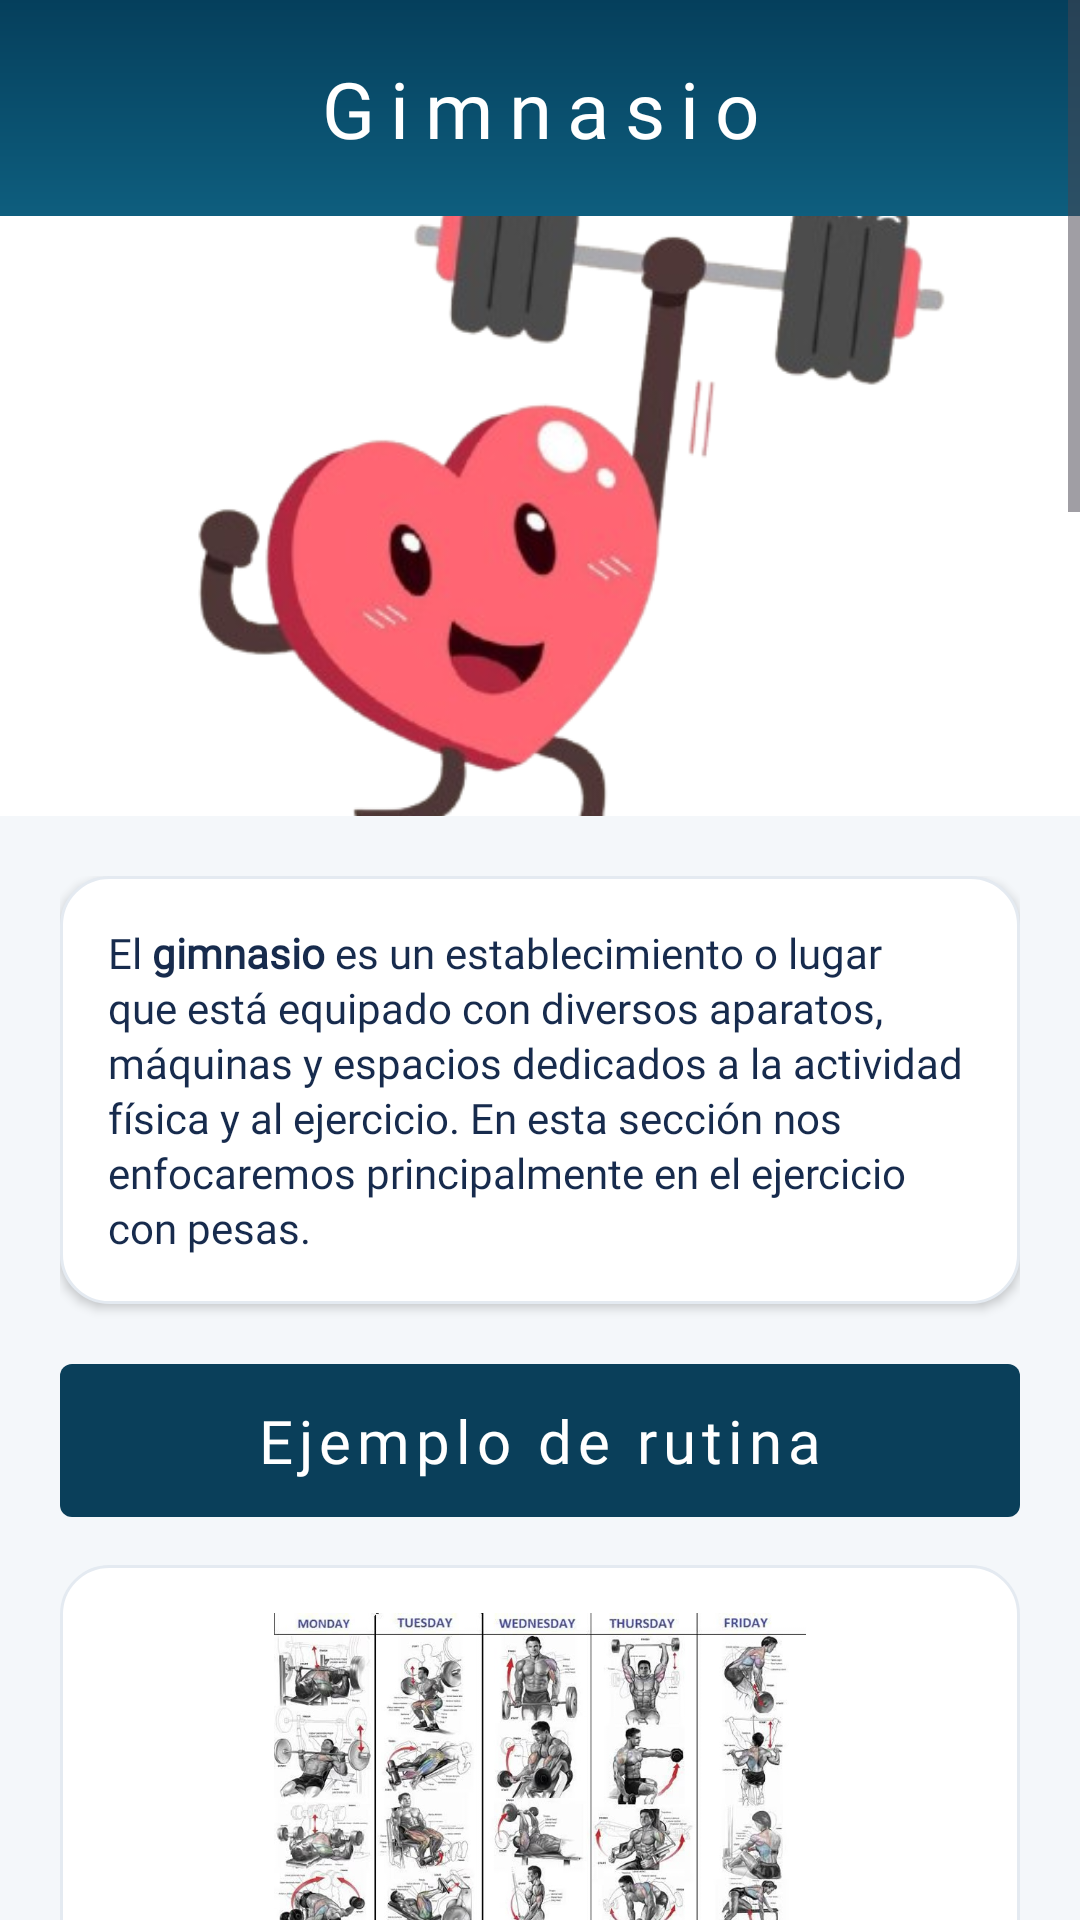

Reconstruct the res/layout file that produces this screen, plus the resources it refers to.
<!-- AndroidManifest.xml: application theme themeApp.Healthypath -->
<!-- res/layout/activity_gym_dialog.xml -->
<?xml version="1.0" encoding="utf-8"?>
<ScrollView xmlns:android="http://schemas.android.com/apk/res/android"
    xmlns:app="http://schemas.android.com/apk/res-auto"
    xmlns:tools="http://schemas.android.com/tools"
    android:layout_width="match_parent"
    android:layout_height="match_parent"
    android:background="@color/background_light"
    tools:context=".activityphysique.dialogscontents.GymDialog">

    <androidx.constraintlayout.widget.ConstraintLayout
        android:id="@+id/main"
        android:layout_width="match_parent"
        android:layout_height="wrap_content">

        <View
            android:id="@+id/principal"
            android:layout_width="match_parent"
            android:layout_height="72dp"
            android:background="@drawable/header_bg"
            app:layout_constraintLeft_toLeftOf="parent"
            app:layout_constraintRight_toRightOf="parent"
            app:layout_constraintTop_toTopOf="parent" />

        <TextView
            android:layout_width="wrap_content"
            android:layout_height="wrap_content"
            android:fontFamily="@font/poppins_bold"
            android:gravity="center"
            android:letterSpacing="0.2"
            android:padding="10sp"
            android:text="Gimnasio"
            android:textColor="@color/white"
            android:textSize="26sp"
            android:textStyle="normal"
            app:layout_constraintBottom_toBottomOf="@id/principal"
            app:layout_constraintLeft_toLeftOf="parent"
            app:layout_constraintRight_toRightOf="parent"
            app:layout_constraintTop_toTopOf="parent" />

        <ImageView
            android:id="@+id/imggym"
            android:layout_width="match_parent"
            android:layout_height="200dp"
            android:scaleType="centerCrop"
            android:src="@mipmap/gymimgbg"
            app:layout_constraintLeft_toLeftOf="parent"
            app:layout_constraintTop_toBottomOf="@id/principal" />

        <LinearLayout
            android:layout_width="match_parent"
            android:layout_height="wrap_content"
            android:orientation="vertical"
            android:paddingHorizontal="20dp"
            android:paddingTop="20dp"
            android:paddingBottom="32dp"
            app:layout_constraintLeft_toLeftOf="parent"
            app:layout_constraintRight_toRightOf="parent"
            app:layout_constraintTop_toBottomOf="@id/imggym">

            <TextView
                android:layout_width="match_parent"
                android:layout_height="wrap_content"
                android:background="@drawable/datesbox"
                android:elevation="2dp"
                android:fontFamily="@font/poppins_light"
                android:lineSpacingExtra="2sp"
                android:padding="16dp"
                android:text="@string/defgym"
                android:textColor="@color/text_primary"
                android:textSize="14sp"
                android:textStyle="normal" />

            <TextView
                android:layout_width="match_parent"
                android:layout_height="wrap_content"
                android:layout_marginTop="20dp"
                android:background="@drawable/pressbtn"
                android:fontFamily="@font/poppins_bold"
                android:gravity="center"
                android:letterSpacing="0.1"
                android:paddingVertical="12dp"
                android:text="Ejemplo de rutina"
                android:textColor="@color/white"
                android:textSize="20sp"
                android:textStyle="normal" />

            <ImageView
                android:layout_width="match_parent"
                android:layout_height="180dp"
                android:layout_gravity="center"
                android:layout_marginTop="16dp"
                android:background="@drawable/border_style"
                android:contentDescription="gym img"
                android:scaleType="fitCenter"
                android:src="@mipmap/newrutina" />

            <TextView
                android:layout_width="match_parent"
                android:layout_height="wrap_content"
                android:layout_marginTop="16dp"
                android:background="@drawable/datesbox"
                android:elevation="2dp"
                android:lineSpacingExtra="2sp"
                android:padding="16dp"
                android:text="Esta rutina es un ejemplo, pero se ha comprobado que de 3 a 4 ejercicios por musculo son efectivos para el crecimiento de masa muscular, con descansos de 3 a 5 minutos entre series y sobrecarga progresiva. Ademas de calentar antes de comenzar la rutina."
                android:textColor="@color/text_primary"
                android:textSize="14sp"
                android:textStyle="normal"
                    android:fontFamily="@font/poppins_light" />

            <TextView
                android:layout_width="match_parent"
                android:layout_height="wrap_content"
                android:layout_marginTop="20dp"
                android:background="@drawable/pressbtn"
                android:fontFamily="@font/poppins_bold"
                android:gravity="center"
                android:letterSpacing="0.1"
                android:paddingVertical="12dp"
                android:text="Beneficios"
                android:textColor="@color/white"
                android:textSize="20sp"
                android:textStyle="normal" />

            <TextView
                android:layout_width="wrap_content"
                android:layout_height="wrap_content"
                android:layout_marginTop="20dp"
                android:text="Fisicos"
                android:textColor="@color/text_primary"
                android:fontFamily="@font/poppins_semibold"
                android:textSize="20sp"
                android:textStyle="normal" />

            <TextView
                android:layout_width="match_parent"
                android:layout_height="wrap_content"
                android:layout_marginTop="10dp"
                android:background="@drawable/datesbox"
                android:elevation="2dp"
                android:lineSpacingExtra="2sp"
                android:padding="16dp"
                android:text="@string/bengym"
                android:textColor="@color/text_primary"
                android:textSize="14sp"
                android:textStyle="normal"
                    android:fontFamily="@font/poppins_light" />

            <TextView
                android:layout_width="wrap_content"
                android:layout_height="wrap_content"
                android:layout_marginTop="20dp"
                android:text="Mentales"
                android:textColor="@color/text_primary"
                android:fontFamily="@font/poppins_semibold"
                android:textSize="20sp"
                android:textStyle="normal" />

            <TextView
                android:layout_width="match_parent"
                android:layout_height="wrap_content"
                android:layout_marginTop="10dp"
                android:background="@drawable/datesbox"
                android:elevation="2dp"
                android:lineSpacingExtra="2sp"
                android:padding="16dp"
                android:text="@string/mentalesgym"
                android:textColor="@color/text_primary"
                android:textSize="14sp"
                android:textStyle="normal"
                    android:fontFamily="@font/poppins_light" />

            <TextView
                android:layout_width="match_parent"
                android:layout_height="wrap_content"
                android:layout_marginTop="20dp"
                android:background="@drawable/pressbtn"
                android:fontFamily="@font/poppins_bold"
                android:gravity="center"
                android:letterSpacing="0.1"
                android:paddingVertical="12dp"
                android:text="¿Que es la sobrecarga progresiva?"
                android:textColor="@color/white"
                android:textSize="20sp"
                android:textStyle="normal" />

            <TextView
                android:layout_width="match_parent"
                android:layout_height="wrap_content"
                android:layout_marginTop="16dp"
                android:background="@drawable/datesbox"
                android:elevation="2dp"
                android:lineSpacingExtra="2sp"
                android:padding="16dp"
                android:text="La sobrecarga progresiva es el proceso de incrementar gradualmente el estrés que se ejerce sobre el cuerpo durante el entrenamiento. En otras palabras, es el principio de hacer que tus músculos trabajen más duro con el tiempo para que se adapten y se fortalezcan."
                android:textColor="@color/text_primary"
                android:textSize="14sp"
                android:textStyle="normal"
                    android:fontFamily="@font/poppins_light" />

            <TextView
                android:layout_width="wrap_content"
                android:layout_height="wrap_content"
                android:layout_marginTop="20dp"
                android:text="¿Como aplicarla?"
                android:textColor="@color/text_primary"
                android:fontFamily="@font/poppins_semibold"
                android:textSize="20sp"
                android:textStyle="normal" />

            <TextView
                android:layout_width="match_parent"
                android:layout_height="wrap_content"
                android:layout_marginTop="10dp"
                android:background="@drawable/datesbox"
                android:elevation="2dp"
                android:lineSpacingExtra="2sp"
                android:padding="16dp"
                android:text="@string/sobrecarga"
                android:textColor="@color/text_primary"
                android:textSize="14sp"
                android:textStyle="normal"
                    android:fontFamily="@font/poppins_light" />

        </LinearLayout>

    </androidx.constraintlayout.widget.ConstraintLayout>
</ScrollView>
<!-- resources referenced by this layout -->
<resources>
  <color name="background_light">#F4F7FA</color>
  <color name="text_primary">#172B4D</color>
  <color name="white">#FFFFFFFF</color>
  <!-- drawable border_style (drawable) -->
  <?xml version="1.0" encoding="utf-8"?>
  <shape xmlns:android="http://schemas.android.com/apk/res/android">
      <solid android:color="@color/surface" />
      <stroke
          android:width="1dp"
          android:color="@color/card_stroke" />
      <corners android:radius="16dp" />
      <padding
          android:top="16dp"
          android:left="16dp"
          android:bottom="16dp"
          android:right="16dp" />
  </shape>
  <!-- drawable datesbox (drawable) -->
  <?xml version="1.0" encoding="utf-8"?>
  <shape xmlns:android="http://schemas.android.com/apk/res/android">
      <solid android:color="@color/surface" />
      <corners android:radius="16dp" />
      <stroke
          android:width="1dp"
          android:color="@color/card_stroke" />
  </shape>
  <!-- drawable header_bg (drawable) -->
  <?xml version="1.0" encoding="utf-8"?>
  <shape xmlns:android="http://schemas.android.com/apk/res/android">
      <gradient
          android:angle="270"
          android:startColor="@color/DarkBlue"
          android:endColor="#0E5E7E" />
  </shape>
  <!-- drawable pressbtn (drawable) -->
  <?xml version="1.0" encoding="utf-8"?>
  <shape xmlns:android="http://schemas.android.com/apk/res/android">
      <solid android:color="#0A3F5A"/>
          <corners android:radius="4sp"/>
  </shape>
  <string name="bengym">
          * Fortalece los huesos y músculos.\n\n
          * Mejora la circulación.\n\n
          * Reduce el riesgo de enfermedades del corazón.\n\n
          * Ayuda a controlar el peso.\n\n
          * Reduce el riesgo de diabetes y presión arterial alta.\n\n
          * Ayuda a controlar los niveles de glucosa en la sangre.\n
          * Ayuda a reducir la inflamación en el cuerpo.\n\n
          * Ayuda a fortalecer el sistema inmunitario.
      </string>
  <string name="defgym">El <b>gimnasio</b> es un establecimiento o lugar que está equipado con diversos aparatos, máquinas y espacios dedicados a la actividad física y al ejercicio. En esta sección nos enfocaremos principalmente en el ejercicio con pesas.</string>
  <string name="mentalesgym">
          * Mejora el estado de ánimo.\n\n
          * Ayuda a lidiar con el estrés.\n\n
          * Controla la ansiedad.\n\n
          * Reduce el riesgo de depresión.\n\n
          * Mejora la memoria.\n\n
          * Aumenta la calidad del sueño.
      </string>
  <string name="sobrecarga">
          <b>1. Aumento del Peso (Resistencia):</b> Es la forma más directa. Si puedes levantar 10 kg en press de banca 10 veces, la próxima vez intenta levantar 12 kg las mismas 10 veces.\n\n
          <b>2. Aumento de las Repeticiones:</b> Si puedes hacer 8 repeticiones con un peso determinado, la próxima vez intenta hacer 9 o 10 repeticiones con el mismo peso.\n\n
          <b>3. Aumento de las Series:</b> Si haces 3 series de un ejercicio, la próxima vez intenta hacer 4 series con el mismo peso y repeticiones.\n\n
          <b>4. Aumento de la Frecuencia de Entrenamiento:</b> Si entrenas un músculo una vez por semana, intenta entrenarlo dos veces por semana.\n\n
      </string>
  <color name="surface">#FFFFFF</color>
  <color name="card_stroke">#E4EAF1</color>
  <color name="DarkBlue">#053F5C</color>
  <color name="SeaBlue">#EEB6C0C8</color>
  <color name="SoftOrange">#F7AD19</color>
  <color name="black">#FF000000</color>
  <color name="text_secondary">#5C6B7A</color>
</resources>
